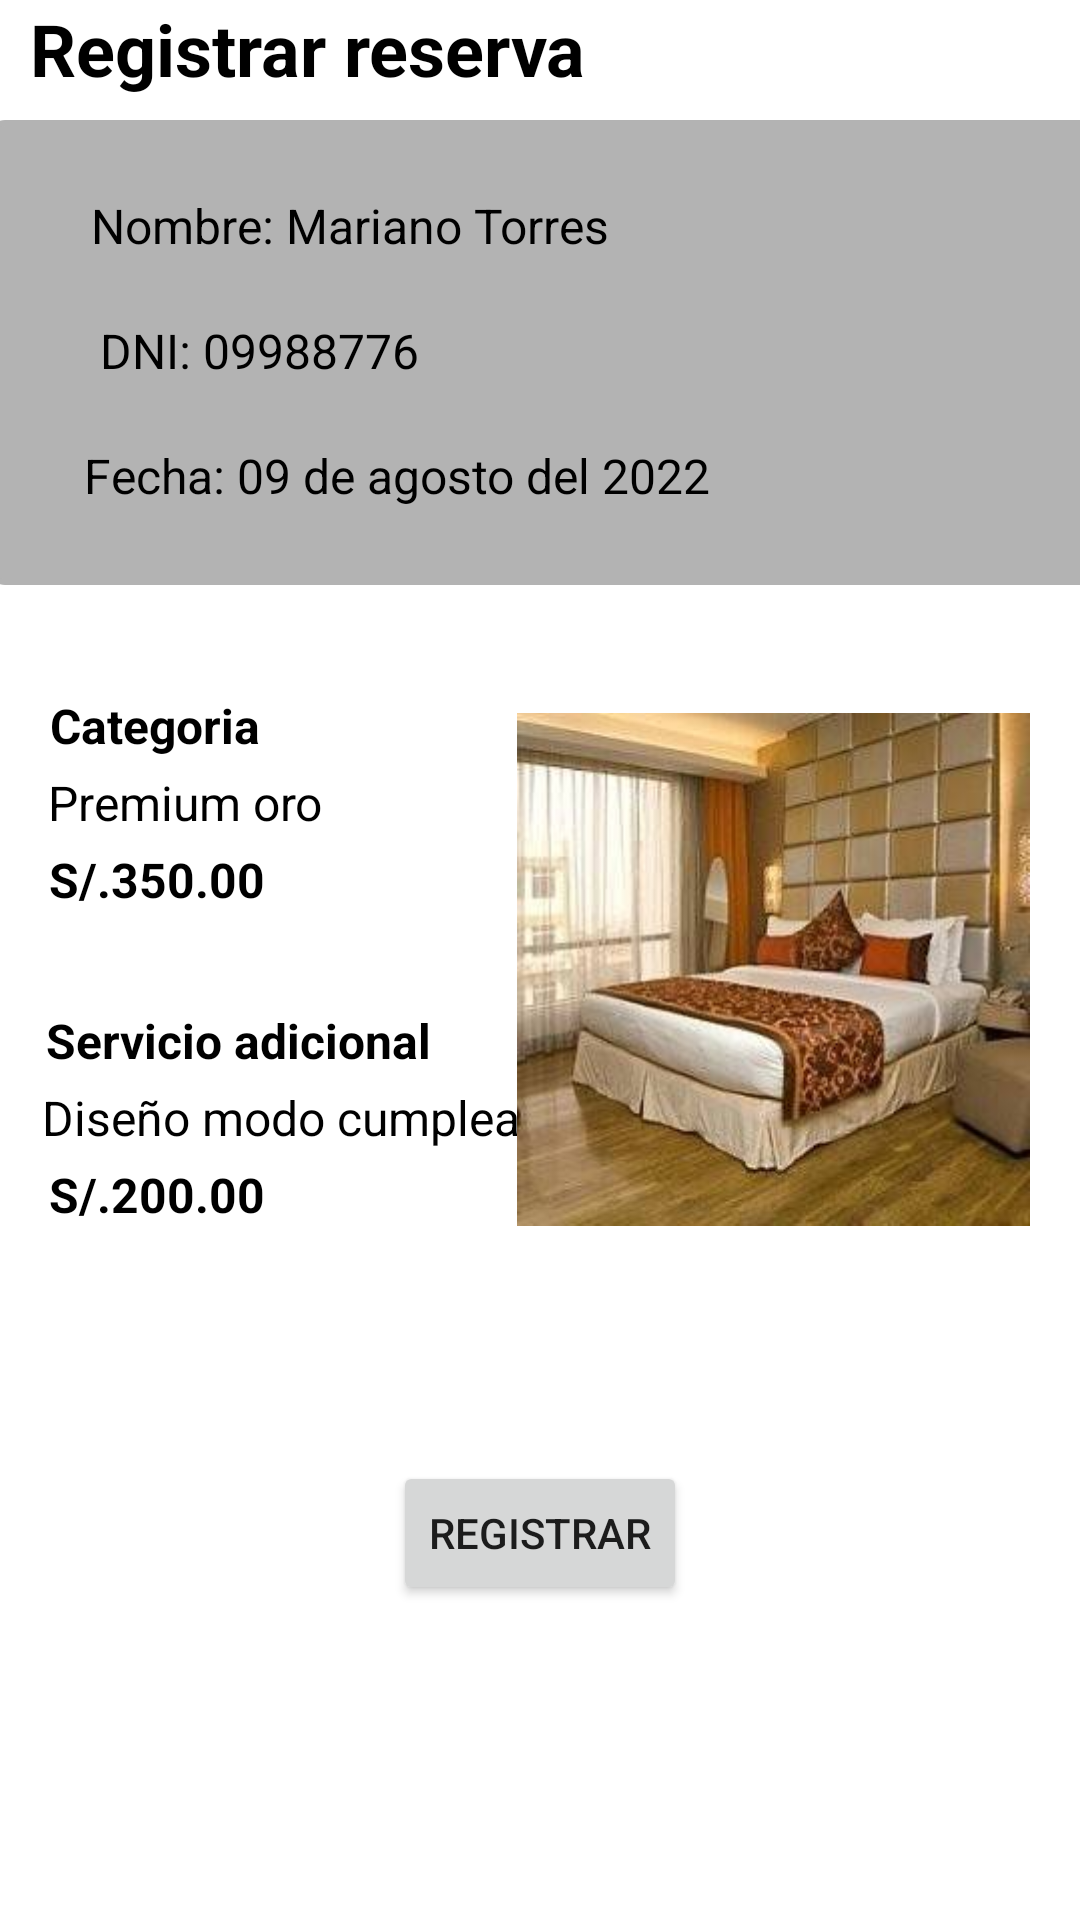

The Android layout XML behind this screen, and the referenced resources:
<!-- AndroidManifest.xml: application theme Theme.Proyecto_hotel -->
<!-- res/layout/fragment_registrar_reserva.xml -->
<?xml version="1.0" encoding="utf-8"?>
<androidx.constraintlayout.widget.ConstraintLayout xmlns:android="http://schemas.android.com/apk/res/android"
    xmlns:app="http://schemas.android.com/apk/res-auto"
    xmlns:tools="http://schemas.android.com/tools"
    android:layout_width="match_parent"
    android:layout_height="match_parent"
    tools:context=".ui.infocuarto.RegistrarReservaFragment">

    <TextView
        android:id="@+id/textView8"
        android:layout_width="wrap_content"
        android:layout_height="wrap_content"
        android:layout_marginTop="4dp"
        android:text="Diseño modo cumpleaños"
        android:textColor="@color/black"
        android:textSize="16sp"
        app:layout_constraintEnd_toEndOf="parent"
        app:layout_constraintHorizontal_bias="0.08"
        app:layout_constraintStart_toStartOf="parent"
        app:layout_constraintTop_toBottomOf="@+id/textView7" />

    <TextView
        android:id="@+id/textView7"
        android:layout_width="wrap_content"
        android:layout_height="wrap_content"
        android:layout_marginTop="32dp"
        android:text="Servicio adicional"
        android:textColor="@color/black"
        android:textSize="16sp"
        android:textStyle="bold"
        app:layout_constraintEnd_toEndOf="parent"
        app:layout_constraintHorizontal_bias="0.066"
        app:layout_constraintStart_toStartOf="parent"
        app:layout_constraintTop_toBottomOf="@+id/textView6" />

    <TextView
        android:id="@+id/textView9"
        android:layout_width="wrap_content"
        android:layout_height="wrap_content"
        android:layout_marginTop="4dp"
        android:text="S/.200.00"
        android:textColor="@color/black"
        android:textSize="16sp"
        android:textStyle="bold"
        app:layout_constraintEnd_toEndOf="parent"
        app:layout_constraintHorizontal_bias="0.057"
        app:layout_constraintStart_toStartOf="parent"
        app:layout_constraintTop_toBottomOf="@+id/textView8" />

    <TextView
        android:id="@+id/textView6"
        android:layout_width="wrap_content"
        android:layout_height="wrap_content"
        android:layout_marginTop="4dp"
        android:text="S/.350.00"
        android:textColor="@color/black"
        android:textSize="16sp"
        android:textStyle="bold"
        app:layout_constraintEnd_toEndOf="parent"
        app:layout_constraintHorizontal_bias="0.057"
        app:layout_constraintStart_toStartOf="parent"
        app:layout_constraintTop_toBottomOf="@+id/textView5" />

    <TextView
        android:id="@+id/textView5"
        android:layout_width="wrap_content"
        android:layout_height="wrap_content"
        android:layout_marginTop="4dp"
        android:text="Premium oro"
        android:textColor="@color/black"
        android:textSize="16sp"
        app:layout_constraintEnd_toEndOf="parent"
        app:layout_constraintHorizontal_bias="0.06"
        app:layout_constraintStart_toStartOf="parent"
        app:layout_constraintTop_toBottomOf="@+id/textView4" />

    <TextView
        android:id="@+id/text_home"
        android:layout_width="match_parent"
        android:layout_height="wrap_content"
        android:paddingLeft="10dp"
        android:text="Registrar reserva"
        android:textAlignment="viewStart"
        android:textColor="@color/black"
        android:textSize="24sp"
        android:textStyle="normal|bold"
        app:layout_constraintBottom_toBottomOf="parent"
        app:layout_constraintEnd_toEndOf="parent"
        app:layout_constraintHorizontal_bias="0.0"
        app:layout_constraintStart_toStartOf="parent"
        app:layout_constraintTop_toTopOf="parent"
        app:layout_constraintVertical_bias="0.0" />

    <ImageView
        android:id="@+id/imageViewBox1"
        android:layout_width="370dp"
        android:layout_height="155dp"
        android:layout_marginTop="40dp"
        android:src="@drawable/box2"
        app:layout_constraintEnd_toEndOf="parent"
        app:layout_constraintHorizontal_bias="0.487"
        app:layout_constraintStart_toStartOf="@+id/text_home"
        app:layout_constraintTop_toTopOf="parent" />

    <TextView
        android:id="@+id/textView3"
        android:layout_width="wrap_content"
        android:layout_height="wrap_content"
        android:layout_marginTop="20dp"
        android:text="Fecha: 09 de agosto del 2022"
        android:textColor="@color/black"
        android:textSize="16sp"
        app:layout_constraintEnd_toEndOf="parent"
        app:layout_constraintHorizontal_bias="0.185"
        app:layout_constraintStart_toStartOf="parent"
        app:layout_constraintTop_toBottomOf="@+id/textView2" />

    <TextView
        android:id="@+id/textView2"
        android:layout_width="wrap_content"
        android:layout_height="wrap_content"
        android:layout_marginTop="20dp"
        android:text="DNI: 09988776"
        android:textColor="@color/black"
        android:textSize="16sp"
        app:layout_constraintEnd_toEndOf="parent"
        app:layout_constraintHorizontal_bias="0.132"
        app:layout_constraintStart_toStartOf="parent"
        app:layout_constraintTop_toBottomOf="@+id/textView" />

    <TextView
        android:id="@+id/textView"
        android:layout_width="wrap_content"
        android:layout_height="wrap_content"
        android:layout_marginTop="32dp"
        android:text="Nombre: Mariano Torres"
        android:textColor="@color/black"
        android:textSize="16sp"
        app:layout_constraintEnd_toEndOf="parent"
        app:layout_constraintHorizontal_bias="0.162"
        app:layout_constraintStart_toStartOf="parent"
        app:layout_constraintTop_toBottomOf="@+id/text_home" />

    <TextView
        android:id="@+id/textView4"
        android:layout_width="wrap_content"
        android:layout_height="wrap_content"
        android:layout_marginTop="36dp"
        android:text="Categoria"
        android:textAllCaps="false"
        android:textColor="@color/black"
        android:textSize="16sp"
        android:textStyle="bold"
        app:layout_constraintEnd_toEndOf="parent"
        app:layout_constraintHorizontal_bias="0.057"
        app:layout_constraintStart_toStartOf="parent"
        app:layout_constraintTop_toBottomOf="@+id/imageViewBox1" />

    <Button
        android:id="@+id/buttonRegistrar"
        android:layout_width="wrap_content"
        android:layout_height="wrap_content"
        android:layout_marginTop="292dp"
        android:text="Registrar"
        app:layout_constraintEnd_toEndOf="parent"
        app:layout_constraintStart_toStartOf="parent"
        app:layout_constraintTop_toBottomOf="@+id/imageViewBox1" />

    <ImageView
        android:id="@+id/imageView6"
        android:layout_width="171dp"
        android:layout_height="184dp"
        android:layout_marginTop="36dp"
        android:src="@drawable/cuarto1"
        app:layout_constraintEnd_toEndOf="parent"
        app:layout_constraintHorizontal_bias="0.912"
        app:layout_constraintStart_toStartOf="parent"
        app:layout_constraintTop_toBottomOf="@+id/imageViewBox1" />


</androidx.constraintlayout.widget.ConstraintLayout>
<!-- resources referenced by this layout -->
<resources>
  <!-- drawable box2 (drawable) -->
  <?xml version="1.0" encoding="utf-8"?>
  <selector xmlns:android="http://schemas.android.com/apk/res/android">
      <item>
          <shape android:shape="rectangle">
              <solid android:color="#B3B3B3"/>
              <stroke android:width="2dp" android:color="#B3B3B3"/>
              <corners android:radius="5dp"/>
          </shape>
      </item>
  </selector>
  <!-- drawable cuarto1: jpg bitmap (drawable, 13554 bytes) -->
  <style name="Theme.Proyecto_hotel" parent="Theme.MaterialComponents.DayNight.DarkActionBar">
          
          <item name="colorPrimary">@color/purple_500</item>
          <item name="colorPrimaryVariant">@color/purple_700</item>
          <item name="colorOnPrimary">@color/white</item>
          
          <item name="colorSecondary">@color/teal_200</item>
          <item name="colorSecondaryVariant">@color/teal_700</item>
          <item name="colorOnSecondary">@color/black</item>
          
          <item name="android:statusBarColor" tools:targetApi="l">?attr/colorPrimaryVariant</item>
          
      </style>
  <!-- not gathered from this repository: default colours our renderer supplied (Android Studio template values) -->
  <color name="purple_500">#FF6200EE</color>
  <color name="purple_700">#FF3700B3</color>
  <color name="teal_200">#FF03DAC5</color>
  <color name="teal_700">#FF018786</color>
  <color name="black">#FF000000</color>
  <color name="white">#FFFFFFFF</color>
</resources>
